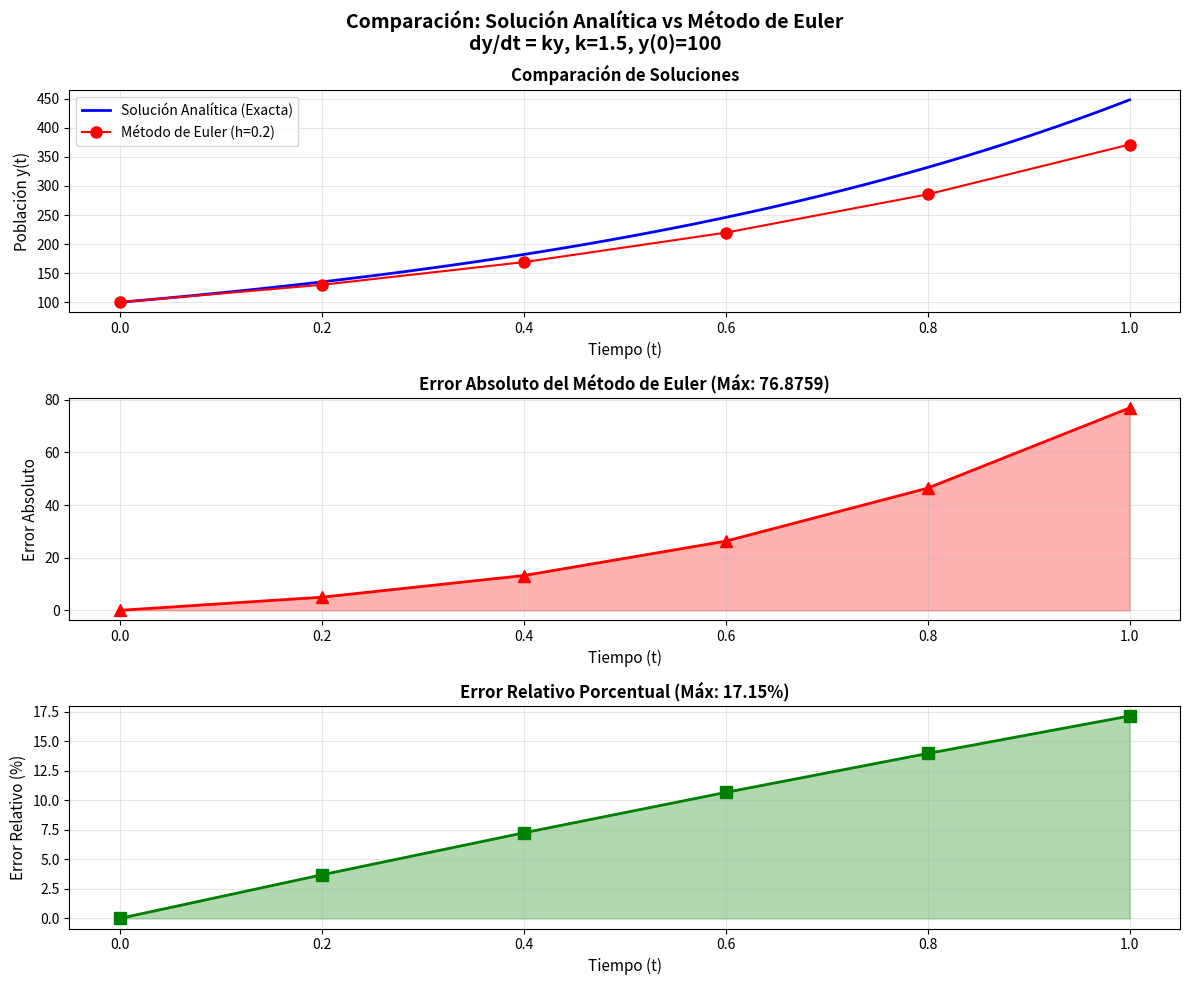

Reproduce this figure in Python. (Note: this script raises an exception after producing the figure.)
"""
COMPARACIÓN: SOLUCIÓN ANALÍTICA vs MÉTODO DE EULER
===================================================
Problema: Modelo de Crecimiento Poblacional Exponencial

Ecuación Diferencial: dy/dt = k*y
Condición inicial: y(0) = y₀

Donde:
- y(t) = Población en el tiempo t
- k = Tasa de crecimiento (constante)
- y₀ = Población inicial

Intervalo: t ∈ [0, 1]
Paso de Euler: h = 0.2
"""

import numpy as np
import matplotlib.pyplot as plt
from typing import Callable, Tuple

# ============================================================
# PARÁMETROS DEL PROBLEMA
# ============================================================
k = 1.5        # Tasa de crecimiento poblacional
y0 = 100       # Población inicial
t_inicio = 0   # Tiempo inicial
t_final = 1    # Tiempo final
h = 0.2        # Paso para método de Euler

print("=" * 70)
print("COMPARACIÓN: SOLUCIÓN ANALÍTICA vs MÉTODO DE EULER")
print("=" * 70)
print(f"\nProblema: Crecimiento Poblacional Exponencial")
print(f"Ecuación Diferencial: dy/dt = {k}*y")
print(f"Condición inicial: y(0) = {y0}")
print(f"\nParámetros:")
print(f"  - Intervalo: [{t_inicio}, {t_final}]")
print(f"  - Paso de Euler (h): {h}")
print(f"  - Tasa de crecimiento (k): {k}")

# ============================================================
# PARTE 1: SOLUCIÓN ANALÍTICA (SEPARACIÓN DE VARIABLES)
# ============================================================

def solucion_analitica(t: float, y0: float, k: float) -> float:
    """
    Solución analítica obtenida por separación de variables.
    
    Proceso de resolución:
    1. dy/dt = k*y
    2. dy/y = k*dt  (separación de variables)
    3. ∫(1/y)dy = ∫k*dt
    4. ln|y| = kt + C
    5. y = e^(kt + C) = e^C * e^(kt)
    6. Aplicando y(0) = y₀: y₀ = e^C
    7. Solución: y(t) = y₀ * e^(kt)
    
    Args:
        t: Tiempo
        y0: Población inicial
        k: Tasa de crecimiento
    
    Returns:
        Valor de y en el tiempo t
    """
    return y0 * np.exp(k * t)


print("\n" + "=" * 70)
print("PARTE 1: SOLUCIÓN ANALÍTICA")
print("=" * 70)
print("\nMétodo de Separación de Variables:")
print("  1. dy/dt = k*y")
print("  2. dy/y = k*dt  (separando variables)")
print("  3. ∫(1/y)dy = ∫k*dt")
print("  4. ln|y| = kt + C")
print("  5. y = e^(kt+C) = A*e^(kt), donde A = e^C")
print("  6. Con y(0) = y₀: y₀ = A*e^0 → A = y₀")
print(f"\nSolución exacta: y(t) = {y0} * e^({k}*t)")

# Generar puntos para la solución analítica (curva suave)
t_analitica = np.linspace(t_inicio, t_final, 100)
y_analitica = solucion_analitica(t_analitica, y0, k)

# ============================================================
# PARTE 2: SOLUCIÓN NUMÉRICA (MÉTODO DE EULER)
# ============================================================

def ecuacion_diferencial(t: float, y: float, k: float) -> float:
    """
    Función que define la ecuación diferencial dy/dt = f(t, y)
    
    Args:
        t: Tiempo (no usado en este caso, pero se incluye por convención)
        y: Valor actual de y
        k: Tasa de crecimiento
    
    Returns:
        Valor de dy/dt
    """
    return k * y


def metodo_euler(
    f: Callable,
    t0: float,
    y0: float,
    t_final: float,
    h: float,
    k: float
) -> Tuple[np.ndarray, np.ndarray]:
    """
    Implementación del Método de Euler para EDOs de primer orden.
    
    Fórmula: y_{n+1} = y_n + h * f(t_n, y_n)
    
    Args:
        f: Función de la EDO dy/dt = f(t, y)
        t0: Tiempo inicial
        y0: Condición inicial
        t_final: Tiempo final
        h: Tamaño del paso
        k: Parámetro adicional para la ecuación
    
    Returns:
        Arrays de tiempo y valores aproximados de y
    """
    # Número de pasos
    n_pasos = int((t_final - t0) / h)
    
    # Inicializar arrays
    t_valores = np.zeros(n_pasos + 1)
    y_valores = np.zeros(n_pasos + 1)
    
    # Condición inicial
    t_valores[0] = t0
    y_valores[0] = y0
    
    # Aplicar método de Euler
    for i in range(n_pasos):
        t_valores[i + 1] = t_valores[i] + h
        y_valores[i + 1] = y_valores[i] + h * f(t_valores[i], y_valores[i], k)
    
    return t_valores, y_valores


print("\n" + "=" * 70)
print("PARTE 2: SOLUCIÓN NUMÉRICA (MÉTODO DE EULER)")
print("=" * 70)
print(f"\nFórmula de Euler: y_{{n+1}} = y_n + h * f(t_n, y_n)")
print(f"Donde f(t, y) = {k}*y")

# Aplicar método de Euler
t_euler, y_euler = metodo_euler(ecuacion_diferencial, t_inicio, y0, t_final, h, k)

print(f"\nNúmero de pasos: {len(t_euler) - 1}")
print("\nIteraciones del Método de Euler:")
print(f"{'n':<5} {'t_n':<10} {'y_n (Euler)':<20} {'y(t_n) (Exacta)':<20} {'Error Absoluto':<15}")
print("-" * 75)

for i, (t, y_e) in enumerate(zip(t_euler, y_euler)):
    y_exacta = solucion_analitica(t, y0, k)
    error = abs(y_e - y_exacta)
    print(f"{i:<5} {t:<10.2f} {y_e:<20.6f} {y_exacta:<20.6f} {error:<15.6f}")

# ============================================================
# PARTE 3: ANÁLISIS COMPARATIVO
# ============================================================

print("\n" + "=" * 70)
print("PARTE 3: ANÁLISIS COMPARATIVO")
print("=" * 70)

# Calcular errores
y_exacta_euler = solucion_analitica(t_euler, y0, k)
errores_absolutos = np.abs(y_euler - y_exacta_euler)
errores_relativos = (errores_absolutos / y_exacta_euler) * 100

# Estadísticas
error_max_abs = np.max(errores_absolutos)
error_promedio_abs = np.mean(errores_absolutos)
error_max_rel = np.max(errores_relativos)
error_promedio_rel = np.mean(errores_relativos)

print("\n📊 ESTADÍSTICAS DE ERROR:")
print(f"  Error absoluto máximo:    {error_max_abs:.6f}")
print(f"  Error absoluto promedio:  {error_promedio_abs:.6f}")
print(f"  Error relativo máximo:    {error_max_rel:.4f}%")
print(f"  Error relativo promedio:  {error_promedio_rel:.4f}%")

print(f"\n📈 VALORES FINALES (t = {t_final}):")
print(f"  Solución analítica:  {y_exacta_euler[-1]:.6f}")
print(f"  Método de Euler:     {y_euler[-1]:.6f}")
print(f"  Diferencia:          {abs(y_euler[-1] - y_exacta_euler[-1]):.6f}")

# ============================================================
# PARTE 4: VISUALIZACIÓN
# ============================================================

print("\n" + "=" * 70)
print("PARTE 4: GENERANDO VISUALIZACIONES")
print("=" * 70)

# Crear figura con 3 subgráficas
fig, axes = plt.subplots(3, 1, figsize=(12, 10))
fig.suptitle('Comparación: Solución Analítica vs Método de Euler\ndy/dt = ky, k=1.5, y(0)=100', 
             fontsize=14, fontweight='bold')

# Gráfica 1: Comparación de soluciones
ax1 = axes[0]
ax1.plot(t_analitica, y_analitica, 'b-', linewidth=2, label='Solución Analítica (Exacta)')
ax1.plot(t_euler, y_euler, 'ro-', markersize=8, linewidth=1.5, label=f'Método de Euler (h={h})')
ax1.set_xlabel('Tiempo (t)', fontsize=11)
ax1.set_ylabel('Población y(t)', fontsize=11)
ax1.set_title('Comparación de Soluciones', fontsize=12, fontweight='bold')
ax1.legend(fontsize=10)
ax1.grid(True, alpha=0.3)

# Gráfica 2: Error absoluto
ax2 = axes[1]
ax2.plot(t_euler, errores_absolutos, 'r^-', markersize=8, linewidth=2)
ax2.fill_between(t_euler, 0, errores_absolutos, alpha=0.3, color='red')
ax2.set_xlabel('Tiempo (t)', fontsize=11)
ax2.set_ylabel('Error Absoluto', fontsize=11)
ax2.set_title(f'Error Absoluto del Método de Euler (Máx: {error_max_abs:.4f})', 
              fontsize=12, fontweight='bold')
ax2.grid(True, alpha=0.3)

# Gráfica 3: Error relativo porcentual
ax3 = axes[2]
ax3.plot(t_euler, errores_relativos, 'gs-', markersize=8, linewidth=2)
ax3.fill_between(t_euler, 0, errores_relativos, alpha=0.3, color='green')
ax3.set_xlabel('Tiempo (t)', fontsize=11)
ax3.set_ylabel('Error Relativo (%)', fontsize=11)
ax3.set_title(f'Error Relativo Porcentual (Máx: {error_max_rel:.2f}%)', 
              fontsize=12, fontweight='bold')
ax3.grid(True, alpha=0.3)

plt.tight_layout()
plt.savefig('/home/<user>/comparacion_euler_analitica.png', dpi=300, bbox_inches='tight')
print("\n✓ Gráfica guardada como 'comparacion_euler_analitica.png'")

# Crear segunda figura: Zoom en los puntos de Euler
fig2, ax = plt.subplots(figsize=(10, 6))
ax.plot(t_analitica, y_analitica, 'b-', linewidth=2, alpha=0.7, label='Solución Exacta')
ax.plot(t_euler, y_euler, 'ro', markersize=10, label='Puntos de Euler')
ax.plot(t_euler, y_euler, 'r--', linewidth=1, alpha=0.5)

# Añadir flechas mostrando el error
for i in range(len(t_euler)):
    y_exacta_punto = solucion_analitica(t_euler[i], y0, k)
    ax.annotate('', xy=(t_euler[i], y_exacta_punto), xytext=(t_euler[i], y_euler[i]),
                arrowprops=dict(arrowstyle='<->', color='red', lw=1.5))

ax.set_xlabel('Tiempo (t)', fontsize=12)
ax.set_ylabel('Población y(t)', fontsize=12)
ax.set_title('Visualización del Error en cada Paso de Euler', fontsize=13, fontweight='bold')
ax.legend(fontsize=11)
ax.grid(True, alpha=0.3)

plt.tight_layout()
plt.savefig('/home/<user>/error_visual_euler.png', dpi=300, bbox_inches='tight')
print("✓ Gráfica de error visual guardada como 'error_visual_euler.png'")

# ============================================================
# CONCLUSIONES
# ============================================================

print("\n" + "=" * 70)
print("CONCLUSIONES")
print("=" * 70)

print(f"""
1. SOLUCIÓN ANALÍTICA:
   La separación de variables proporciona la solución exacta:
   y(t) = {y0} * e^({k}*t)
   
2. MÉTODO DE EULER:
   Con un paso h = {h}, el método proporciona una aproximación
   razonable pero con error acumulativo.
   
3. PRECISIÓN:
   - El error absoluto máximo es {error_max_abs:.6f}
   - El error relativo máximo es {error_max_rel:.4f}%
   - El error crece con el tiempo debido a la naturaleza del método
   
4. OBSERVACIONES:
   - Un paso h más pequeño mejoraría la precisión
   - Para ecuaciones con crecimiento exponencial, el error se amplifica
   - El método de Euler es simple pero efectivo para análisis inicial
   
5. RECOMENDACIONES:
   - Para mayor precisión: usar h < 0.1
   - Considerar métodos más avanzados (Runge-Kutta) para mejor exactitud
   - Siempre comparar con solución analítica cuando sea posible
""")

print("=" * 70)
print("ANÁLISIS COMPLETADO")
print("=" * 70)

plt.show()
